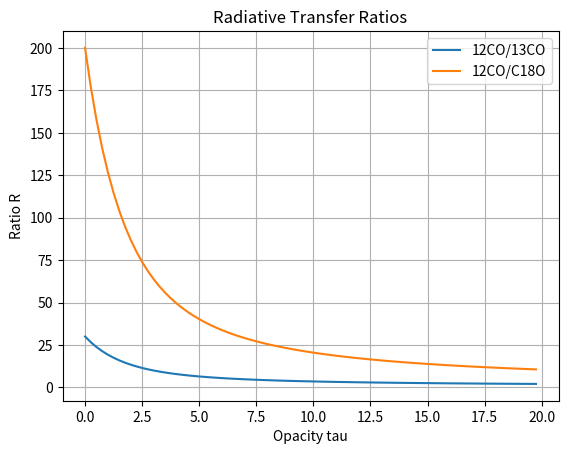

Write Python code to recreate this figure.
import matplotlib
import matplotlib.pyplot as plt
import numpy as np

tau = np.arange(0.0001,20.0,0.25)
r1213 = (1 - np.e**(-tau)) / (1 - np.e**(-tau / 30.0))
r1218 = (1 - np.e**(-tau)) / (1 - np.e**(-tau / 200.0))

fig, ax = plt.subplots()
ax.plot(tau, r1213,label='12CO/13CO')
ax.plot(tau, r1218,label='12CO/C18O')

ax.set(xlabel='Opacity tau', ylabel='Ratio R', title='Radiative Transfer Ratios')
ax.grid()

plt.legend()
plt.show()
